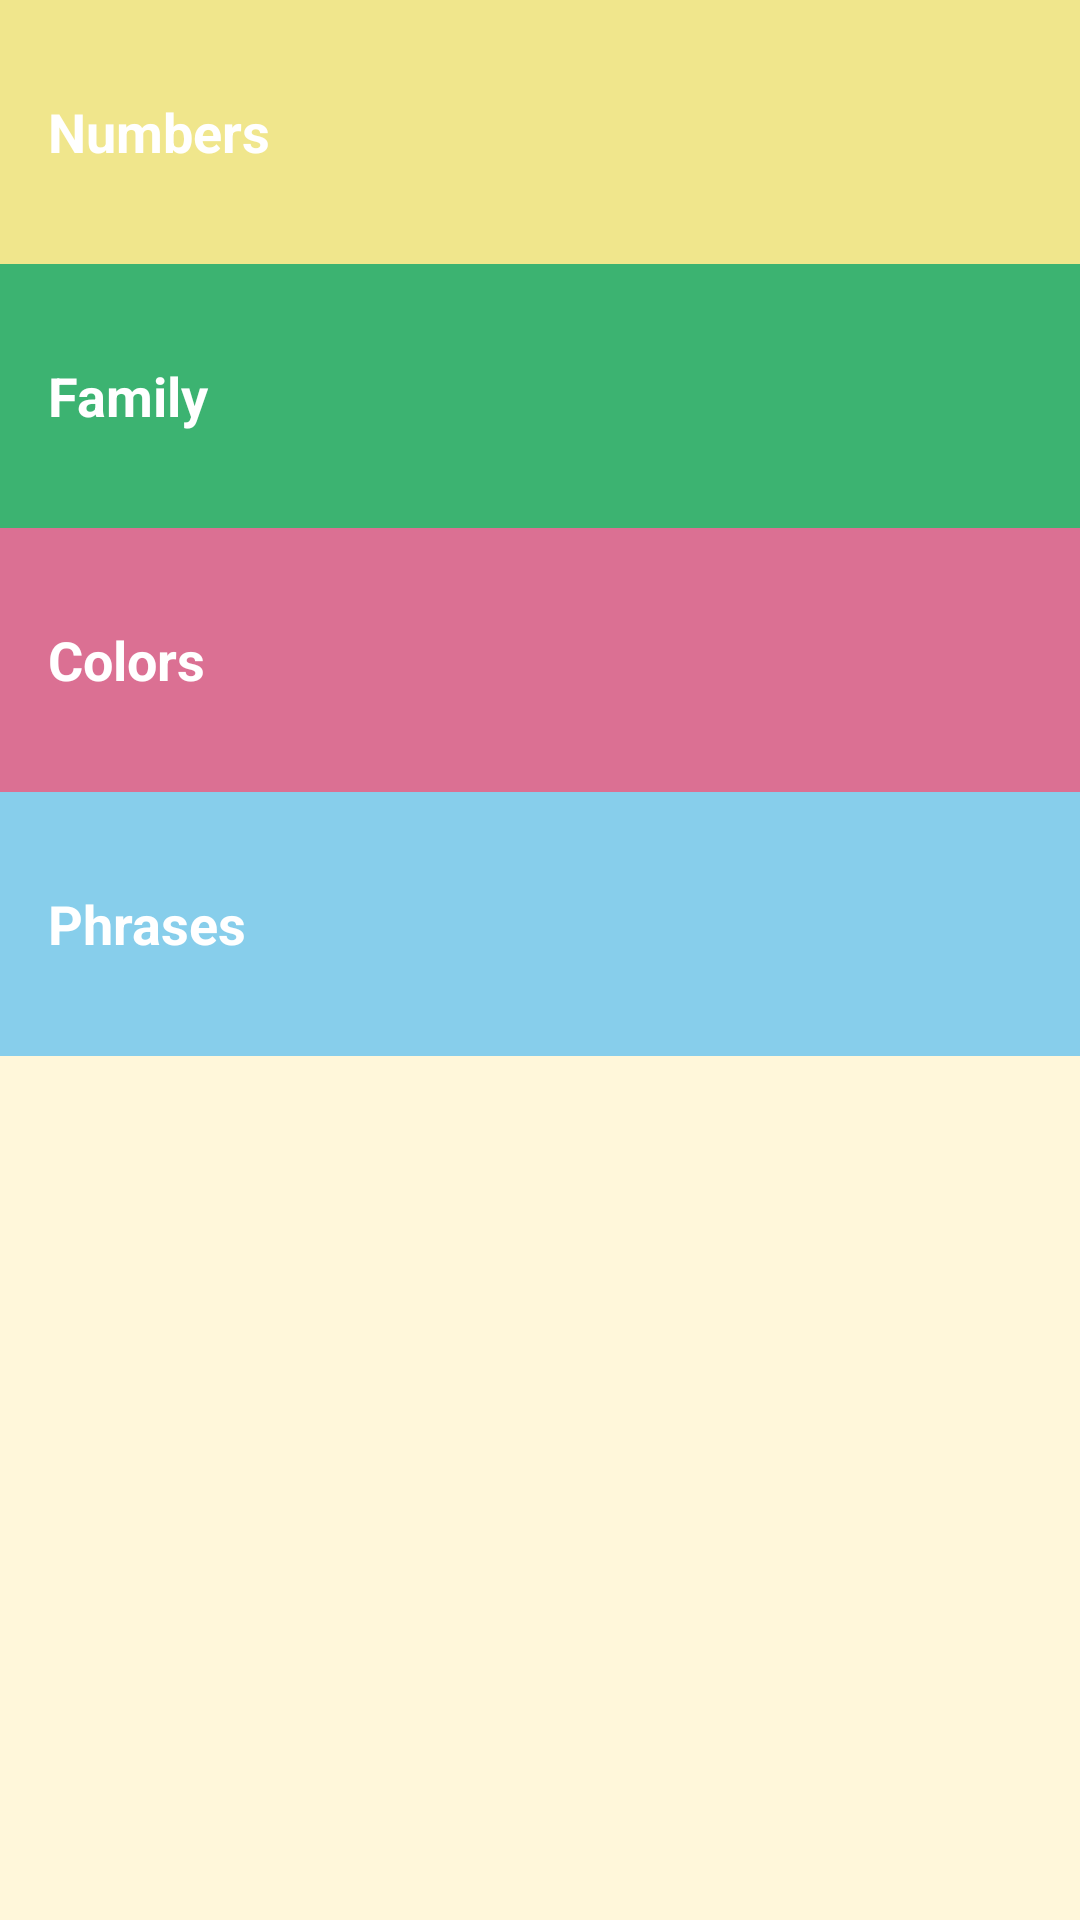

This screen was rendered from an Android layout file. Write that file and the resources it references.
<!-- AndroidManifest.xml: application theme AppTheme -->
<!-- res/layout/activity_main.xml -->
<?xml version="1.0" encoding="utf-8"?>
<LinearLayout xmlns:android="http://schemas.android.com/apk/res/android"
    xmlns:app="http://schemas.android.com/apk/res-auto"
    xmlns:tools="http://schemas.android.com/tools"
    android:layout_width="match_parent"
    android:layout_height="match_parent"
    android:background="@color/tan_background"
    android:orientation="vertical"
    tools:context="com.example.miwok.MainActivity">

    <TextView
        style="@style/CategoryStyle"
        android:id="@+id/numbers"
        android:background="@color/category_numbers"
        android:text="@string/category_numbers" />

    <TextView
        android:id="@+id/family"
        style="@style/CategoryStyle"
        android:background="@color/category_family"
        android:text="@string/category_name" />

    <TextView
        android:id="@+id/colors"
        style="@style/CategoryStyle"
        android:background="@color/category_colors"
        android:text="@string/colors_name" />

    <TextView
        android:id="@+id/phrases"
        style="@style/CategoryStyle"
        android:background="@color/category_phrases"
        android:text="@string/phrases_name" />

</LinearLayout>
<!-- resources referenced by this layout -->
<resources>
  <color name="category_colors">#DB7093</color>
  <color name="category_family">#3CB371</color>
  <color name="category_numbers">#F0E68C</color>
  <color name="category_phrases">#87CEEB</color>
  <color name="tan_background">#FFF7DA</color>
  <string name="category_name">Family</string>
  <string name="category_numbers">Numbers</string>
  <string name="colors_name">Colors</string>
  <string name="phrases_name">Phrases</string>
  <style name="CategoryStyle">
          <item name="android:layout_width">match_parent</item>
          <item name="android:layout_height">@dimen/List_item_height</item>
          <item name="android:gravity">center_vertical</item>
          <item name="android:padding">16dp</item>
          <item name="android:textColor">@android:color/white</item>
          <item name="android:textStyle">bold</item>
          <item name="android:textAppearance">?android:textAppearanceMedium</item>
      </style>
  <style name="AppTheme" parent="Theme.AppCompat.Light.DarkActionBar">
          <item name="colorPrimary">@color/primary_color</item>
          <item name="colorPrimaryDark">@color/primary_dark_color</item>
      </style>
  <dimen name="List_item_height">88dp</dimen>
  <color name="primary_color">#4A312A</color>
  <color name="primary_dark_color">#2F1D1A</color>
</resources>
